Dataset: processed_data (GitHub, rjaswal1634/EfficientNetwithSeperableConvolution). Classes: cloudy, desert, green area, water.

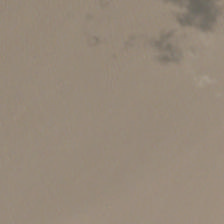
Label: cloudy

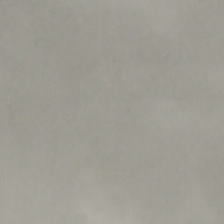
Label: cloudy

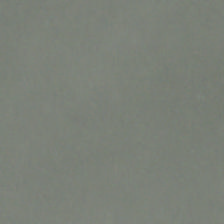
Label: cloudy

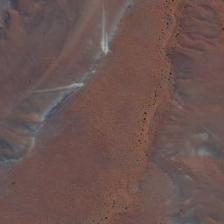
Label: desert

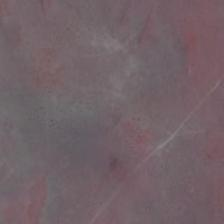
Label: desert

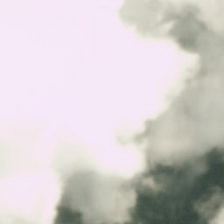
Label: cloudy
